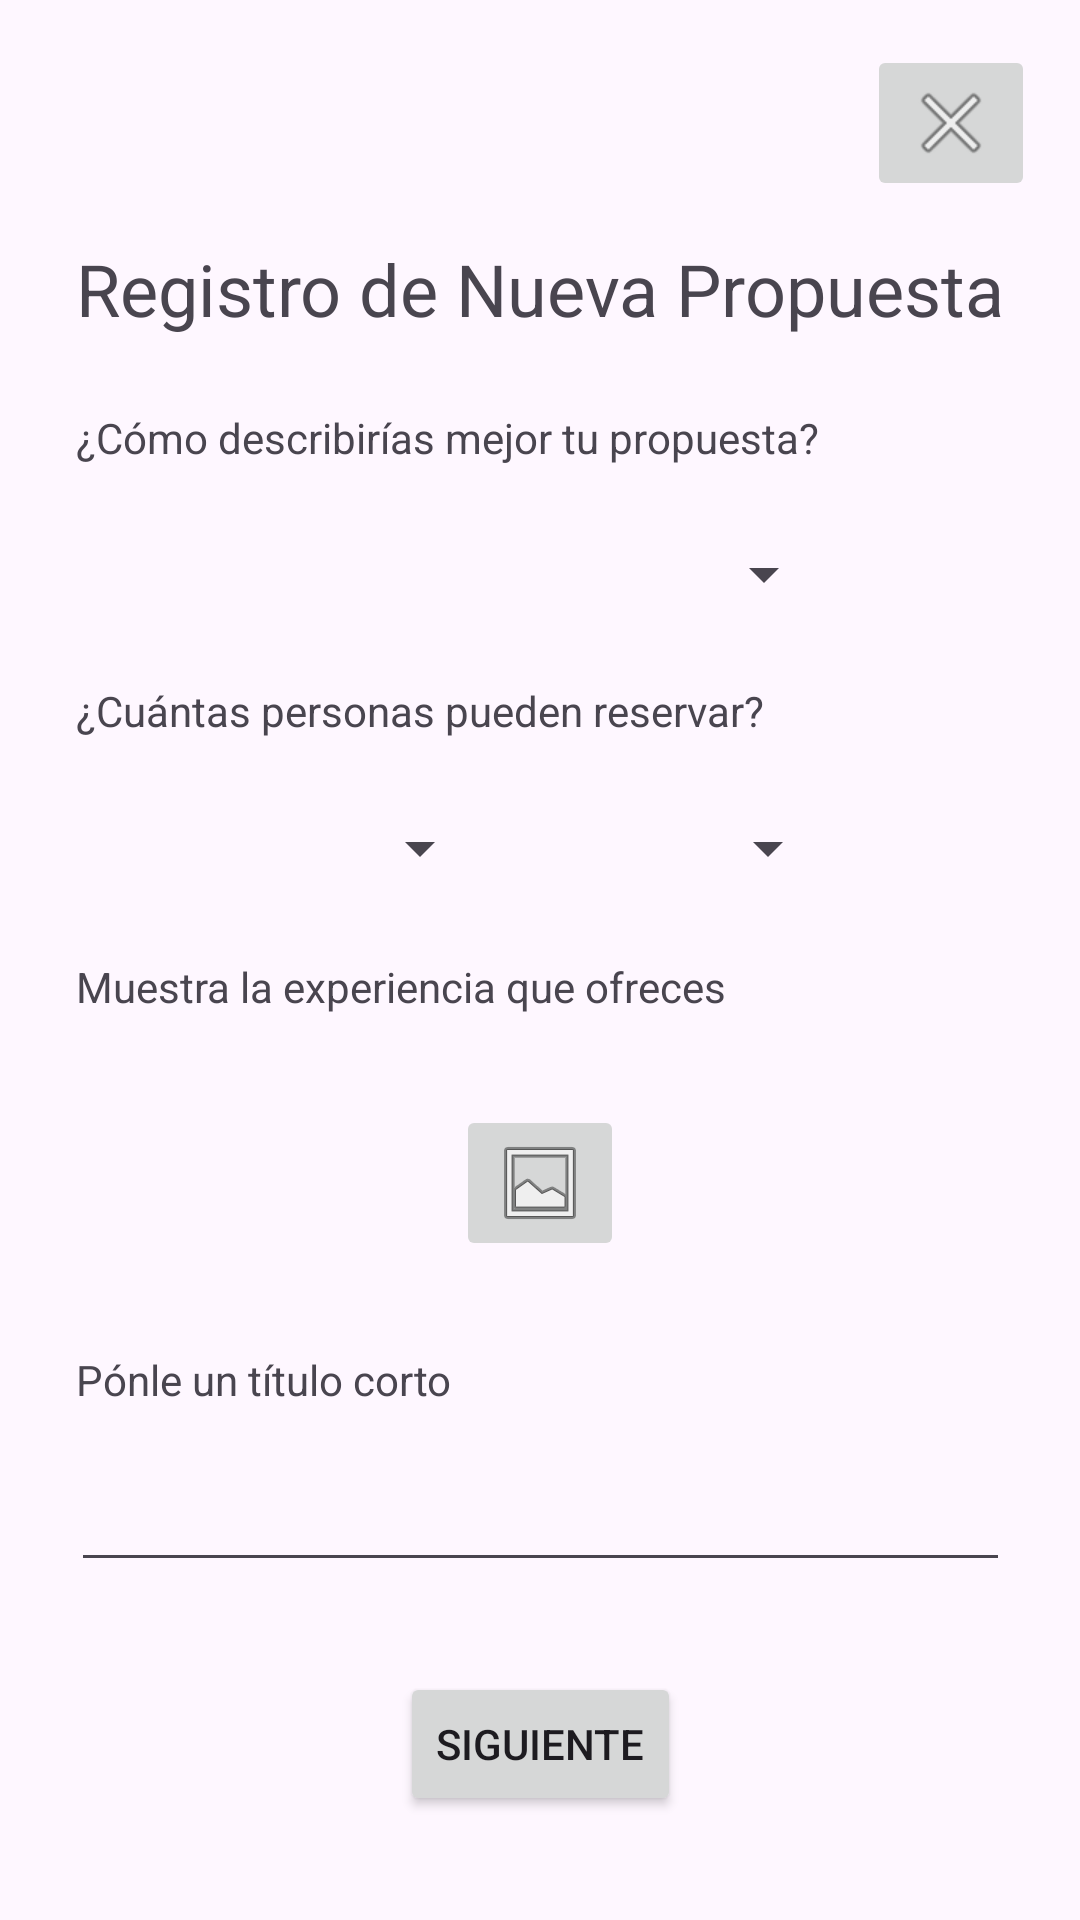

Write the Android layout XML for this screen, with the resource values it uses.
<!-- AndroidManifest.xml: application theme Theme.Proyecto_Final -->
<!-- res/layout/fragment_registro_propuesta1.xml -->
<?xml version="1.0" encoding="utf-8"?>
<androidx.constraintlayout.widget.ConstraintLayout xmlns:android="http://schemas.android.com/apk/res/android"
    xmlns:app="http://schemas.android.com/apk/res-auto"
    xmlns:tools="http://schemas.android.com/tools"
    android:id="@+id/frameLayout"
    android:layout_width="match_parent"
    android:layout_height="match_parent"
    tools:context=".Empresa.RegistroPropuesta1Fragment">

    <TextView
        android:id="@+id/textView10"
        android:layout_width="wrap_content"
        android:layout_height="wrap_content"
        android:layout_marginTop="80dp"
        android:text="@string/RegistroPropuesta"
        android:textSize="24sp"
        app:layout_constraintEnd_toEndOf="parent"
        app:layout_constraintStart_toStartOf="parent"
        app:layout_constraintTop_toTopOf="parent" />

    <TextView
        android:id="@+id/textView11"
        android:layout_width="wrap_content"
        android:layout_height="wrap_content"
        android:layout_marginTop="24dp"
        android:text="@string/DescripcionPropuesta"
        app:layout_constraintStart_toStartOf="@+id/textView10"
        app:layout_constraintTop_toBottomOf="@+id/textView10" />

    <TextView
        android:id="@+id/textView12"
        android:layout_width="wrap_content"
        android:layout_height="wrap_content"
        android:layout_marginTop="20dp"
        android:text="@string/CantidadReservas"
        app:layout_constraintStart_toStartOf="@+id/textView11"
        app:layout_constraintTop_toBottomOf="@+id/spnCategorias" />

    <TextView
        android:id="@+id/textView14"
        android:layout_width="wrap_content"
        android:layout_height="wrap_content"
        android:layout_marginTop="20dp"
        android:text="@string/ImagenPropuesta"
        app:layout_constraintStart_toStartOf="@+id/textView12"
        app:layout_constraintTop_toBottomOf="@+id/spnMinReserva" />

    <TextView
        android:id="@+id/textView13"
        android:layout_width="wrap_content"
        android:layout_height="wrap_content"
        android:layout_marginTop="30dp"
        android:text="@string/TituloPropuesta"
        app:layout_constraintStart_toStartOf="@+id/textView14"
        app:layout_constraintTop_toBottomOf="@+id/ibtnGaleria" />

    <Spinner
        android:id="@+id/spnCategorias"
        android:layout_width="197dp"
        android:layout_height="32dp"
        android:layout_marginTop="20dp"
        app:layout_constraintEnd_toEndOf="parent"
        app:layout_constraintStart_toStartOf="parent"
        app:layout_constraintTop_toBottomOf="@+id/textView11" />

    <Spinner
        android:id="@+id/spnMinReserva"
        android:layout_width="84dp"
        android:layout_height="33dp"
        android:layout_marginStart="80dp"
        android:layout_marginTop="20dp"
        app:layout_constraintStart_toStartOf="parent"
        app:layout_constraintTop_toBottomOf="@+id/textView12" />

    <Spinner
        android:id="@+id/spnMaxReserva"
        android:layout_width="83dp"
        android:layout_height="33dp"
        android:layout_marginTop="20dp"
        android:layout_marginEnd="80dp"
        app:layout_constraintEnd_toEndOf="parent"
        app:layout_constraintTop_toBottomOf="@+id/textView12" />

    <EditText
        android:id="@+id/etTituloPropuesta"
        android:layout_width="313dp"
        android:layout_height="38dp"
        android:layout_marginTop="20dp"
        android:ems="10"
        android:inputType="text"
        app:layout_constraintEnd_toEndOf="parent"
        app:layout_constraintStart_toStartOf="parent"
        app:layout_constraintTop_toBottomOf="@+id/textView13" />

    <ImageButton
        android:id="@+id/ibtnGaleria"
        android:layout_width="wrap_content"
        android:layout_height="wrap_content"
        android:layout_marginTop="30dp"
        android:src="@android:drawable/ic_menu_gallery"
        app:layout_constraintEnd_toEndOf="parent"
        app:layout_constraintStart_toStartOf="parent"
        app:layout_constraintTop_toBottomOf="@+id/textView14" />

    <Button
        android:id="@+id/btnSiguiente"
        android:layout_width="wrap_content"
        android:layout_height="wrap_content"
        android:layout_marginTop="30dp"
        android:text="@string/Siguiente"
        app:layout_constraintEnd_toEndOf="parent"
        app:layout_constraintStart_toStartOf="parent"
        app:layout_constraintTop_toBottomOf="@+id/etTituloPropuesta" />

    <ImageButton
        android:id="@+id/ibtnClose"
        android:layout_width="wrap_content"
        android:layout_height="wrap_content"
        android:layout_marginTop="15dp"
        android:layout_marginEnd="15dp"
        android:src="@android:drawable/ic_menu_close_clear_cancel"
        app:layout_constraintEnd_toEndOf="parent"
        app:layout_constraintTop_toTopOf="parent" />

</androidx.constraintlayout.widget.ConstraintLayout>
<!-- resources referenced by this layout -->
<resources>
  <string name="CantidadReservas">¿Cuántas personas pueden reservar?</string>
  <string name="DescripcionPropuesta">¿Cómo describirías mejor tu propuesta?</string>
  <string name="ImagenPropuesta">Muestra la experiencia que ofreces</string>
  <string name="RegistroPropuesta">Registro de Nueva Propuesta</string>
  <string name="Siguiente">Siguiente</string>
  <string name="TituloPropuesta">Pónle un título corto</string>
  <style name="Theme.Proyecto_Final" parent="Base.Theme.Proyecto_Final" />
  <style name="Base.Theme.Proyecto_Final" parent="Theme.Material3.DayNight.NoActionBar">
          
          
      </style>
</resources>
